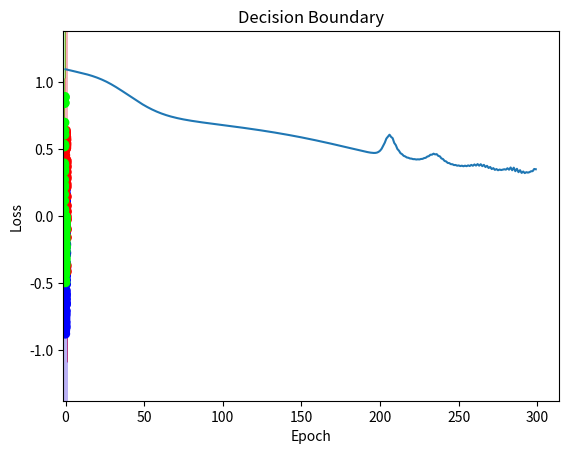

Reproduce this figure in Python.
import numpy as np
import matplotlib.pyplot as plt

class Layer_Creation: 
    def __init__(self, inputs, neurons):
        self.weights = 0.10*(np.random.randn(inputs, neurons))
        self.biases = np.zeros((1, neurons))
        self.old_weights = None                                      # We need the old weights and biases to update earlier layers.
        self.old_biases = None
        self.updated_params = None
        self.inputs = None

        # Initializing forward and backward calculated variables.
        # Example: dL/dWh2 = dL/dYpredicted * dYpredicted/dZo * dZo/dAh2 * dAh2/ dZh2 * dZh2/dWh2

        self.z = None
        self.secondLastProduct = None


    def forward_pass(self, input):
        self.inputs = input
        self.z = np.dot(input, self.weights) + self.biases
        # print("Output after multiplying: \n", self.z)
        return self.z
    
    def secondlLastProductSetter(self, secondlastproduct):
        self.secondLastProduct = secondlastproduct

    def updating_weights_biases(self, layerWeights, layerBiases):
        self.old_weights = self.weights
        self.old_biases = self.biases
        self.weights = layerWeights
        self.biases = layerBiases
        self.updated_params =  self.weights, self.biases, self.old_weights, self.old_biases
        return self.updated_params


class RELU_Activation:
    # RELU either returns 0 if input is less than or equal 0. Otherwise return input itself.
    def forward_pass(self, inputs):
        # We have an self.input to save the input values. They are needed for back propagations.
        self.inputs = inputs
        self.a = np.maximum(0, inputs)
        # print("Output after forward RELU: \n", self.a)
        return self.a

    # The derivative of RELU returns 1 if the value is greater than 0. Otherwise it returns 0. This indicates which neuron was active.
    def backward(self, inputs):
        self.da = np.where(inputs > 0, 1.0, 0.0)
        return self.da

class SoftMax_Activation:
    def forward_pass(self, inputs): 
        get_max_each_row = np.max(inputs, axis = 1, keepdims=True)
        set_to_zero = np.subtract(inputs, get_max_each_row)
        x = np.exp(set_to_zero)
        y = np.sum(x, axis=1, keepdims=True)
        normval = x / y 
        self.a = normval
        # print("Output after forward Softmax: \n", self.a)
        return self.a
    def backward(self, y_predicted):
        # YPredicted(1 - YPredicted)
        One_Minus_Y_Predicted =  y_predicted * (np.subtract(1, y_predicted))
        return One_Minus_Y_Predicted
    
class Categorical_Loss:
    def forward_pass(self, y_pred, y_true):
        y = np.sum(y_pred * y_true, axis=1)
        natural_log = -np.log(y)
        takemean = np.mean(natural_log)
        self.meanloss = takemean
        return self.meanloss

    def backward(self, y_predicted, y):
        # YPredicted - y
        # Here y is one hot encoded values.
        Y_Predicted_Minus_Y =  np.subtract(y_predicted, y)
        return Y_Predicted_Minus_Y

class Transposed:
    def calculate(self, output_input):
        # transposed X 
        return np.transpose(output_input)

class DotProduct:
    def calculate(self, l_over_ypredicted, ypredicted_over_z):
        delta =  np.dot(l_over_ypredicted, ypredicted_over_z)
        return delta


class DotProductFlipped:
    def calculate(self, delta, xj):
        multiplying_with_delta = np.dot(xj, delta)
        return multiplying_with_delta

class NewWeights: 
    def calculate(self, derivative_l_over_derivative_w, learningrate, layerweights):
        multiply =  learningrate * derivative_l_over_derivative_w
        updateweight = np.subtract(layerweights, multiply)
        return updateweight

class NewBiases: 
    def calculate(self, derivative_l_over_derivative_b, learningrate, layerbiases):
        # The only difference between calculating weights and biases is the sum we calculate in bias. This is done because original biases have a different shape than the calculated bias. 
        multiply = learningrate * derivative_l_over_derivative_b
        summing = np.sum(multiply, axis=0, keepdims=True)
        newBiases = np.subtract(layerbiases, summing)
        return newBiases


class Container:
    def __init__(self):
        self.instances = []
        self.ypreds = None

    def add(self, instance):
        self.instances.append(instance)

    def forward(self, x, y_true):
        input = x
        for instance in self.instances:
            # We go inside this if statement last for calculating loss at the end. if not last then we 
            # created instances in wrong order.
            if isinstance(instance, Categorical_Loss):
                self.ypreds = input
                lossoutput = instance.forward_pass(input, y_true)
                return lossoutput
            else:
                output = instance.forward_pass(input)
                input = output

    # This is where we are going to create back propgation function.

    def backward(self, y_pred, y_true, learningRate):
        dotHelper = DotProduct()
        transposedHelper = Transposed()
        dotProductFlippedHelper = DotProductFlipped()
        newWeightsHelper = NewWeights()
        newBiasesHelper = NewBiases()

        gradient = None
        savingSecondLastProduct = None
        previousLayerWeights = None
        outputLayer = True
        layerRELU = None

        for instance in reversed(self.instances):
            if isinstance(instance, Categorical_Loss):
                gradient = instance.backward(y_pred, y_true)
                savingSecondLastProduct = gradient

            elif isinstance(instance, RELU_Activation):
                transposing = transposedHelper.calculate(previousLayerWeights)
                gradient = dotHelper.calculate(savingSecondLastProduct, transposing)
                layerRELU = instance

            elif isinstance(instance, Layer_Creation): 
                
                if (outputLayer):
                    layerGradient = transposedHelper.calculate(instance.inputs)
                    gradient = dotProductFlippedHelper.calculate(gradient, layerGradient)

                    newWeights = newWeightsHelper.calculate(gradient, learningRate, instance.weights)
                    newBiases = newBiasesHelper.calculate(savingSecondLastProduct, learningRate, instance.biases)

                    layerNewWeights, layerNewBiases, layerOldWeights, layerOldBiases = instance.updating_weights_biases(newWeights, newBiases)

                    # Assigning local variable value
                    previousLayerWeights = layerOldWeights

                    outputLayer = False

                else:
                    elementWise = layerRELU.backward(instance.z)
                    gradient = gradient * elementWise

                    # saving for current layer bias calculation and also next layer's calculation
                    savingSecondLastProduct = gradient

                    transposed = transposedHelper.calculate(instance.inputs)
                    gradient = dotProductFlippedHelper.calculate(gradient, transposed)

                    newWeights = newWeightsHelper.calculate(gradient, learningRate, instance.weights)
                    newBiases = newBiasesHelper.calculate(savingSecondLastProduct, learningRate, instance.biases)

                    layerNewWeights, layerNewBiases, layerOldWeights, layerOldBiases = instance.updating_weights_biases(newWeights, newBiases)

                    previousLayerWeights = layerOldWeights


def generate_spiral_data(points, classes):
    X = np.zeros((points*classes, 2))  # features
    y = np.zeros((points*classes, classes))  # one-hot labels
    for class_number in range(classes):
        ix = range(points*class_number, points*(class_number+1))
        r = np.linspace(0.0, 1, points)  
        t = np.linspace(class_number*4, (class_number+1)*4, points) + np.random.randn(points)*0.2
        X[ix] = np.c_[r*np.sin(t), r*np.cos(t)]
        y[ix, class_number] = 1
    return X, y

def main():

    input, one_hot = generate_spiral_data(100, 3)
    print("Input shape:", input.shape)    # (300, 2)
    print("Labels shape:", one_hot.shape) # (300, 3)

    # Wrapper
    container = Container()
    
    # ✅ Adjust layers for 2D input
    hiddenlayer1 = Layer_Creation(2, 64)
    hiddenlayer_activation = RELU_Activation()

    hiddenlayer2 = Layer_Creation(64, 64)
    hiddenlayer_activation2 = RELU_Activation()

    output_layer = Layer_Creation(64, 3)
    outputlayer_activation = SoftMax_Activation()
    loss = Categorical_Loss()

    learningRate = 0.001

    # Add them to container
    container.add(hiddenlayer1)
    container.add(hiddenlayer_activation)
    container.add(hiddenlayer2)
    container.add(hiddenlayer_activation2)
    container.add(output_layer)
    container.add(outputlayer_activation)
    container.add(loss)


    losses = []
    epochs = 300
    for i in range(epochs):
        forward_output = container.forward(input, one_hot)
        losses.append(forward_output)
        container.backward(container.ypreds, one_hot, learningRate)
        if i % 100 == 0:
            print(f"Epoch {i}, Loss: {forward_output:.4f}")



    # ✅ Plot loss curve
    plt.plot(losses)
    plt.title("Loss Curve")
    plt.xlabel("Epoch")
    plt.ylabel("Loss")
    plt.show()

    # ✅ Decision boundary visualization
    def forward_only(x):
        out = x
        for instance in container.instances:
            if isinstance(instance, Categorical_Loss):
                break
            out = instance.forward_pass(out)
        return out

    def plot_decision_boundary(model_forward, X, y):
        h = 0.02
        x_min, x_max = X[:, 0].min() - 0.5, X[:, 0].max() + 0.5
        y_min, y_max = X[:, 1].min() - 0.5, X[:, 1].max() + 0.5
        xx, yy = np.meshgrid(np.arange(x_min, x_max, h),
                             np.arange(y_min, y_max, h))
        grid = np.c_[xx.ravel(), yy.ravel()]
        preds = model_forward(grid)
        Z = np.argmax(preds, axis=1)
        Z = Z.reshape(xx.shape)
        plt.contourf(xx, yy, Z, cmap="brg", alpha=0.3)
        plt.scatter(X[:,0], X[:,1], c=np.argmax(y, axis=1), cmap="brg")
        plt.title("Decision Boundary")
        plt.show()

    plot_decision_boundary(forward_only, input, one_hot)

if __name__ == "__main__":
    main()